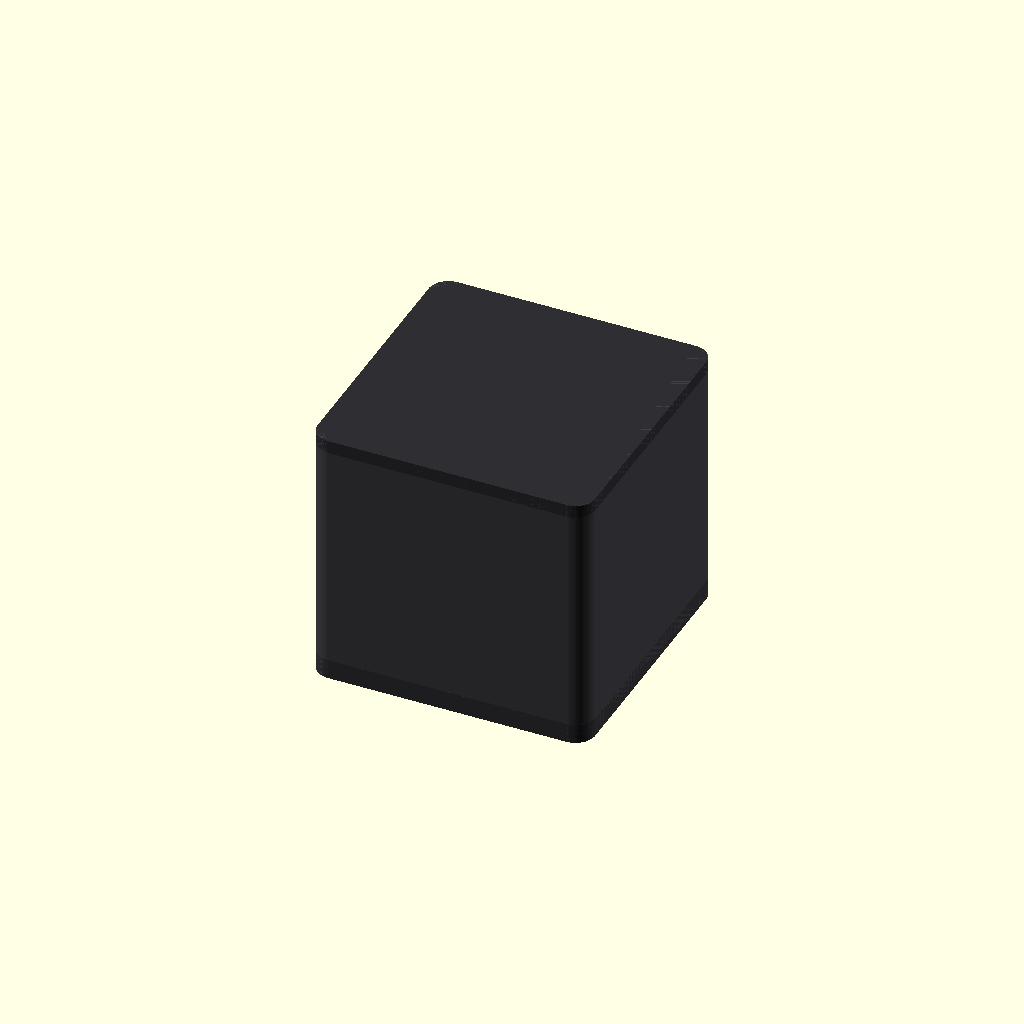
Cell 1: rendered with the file's own defaults.
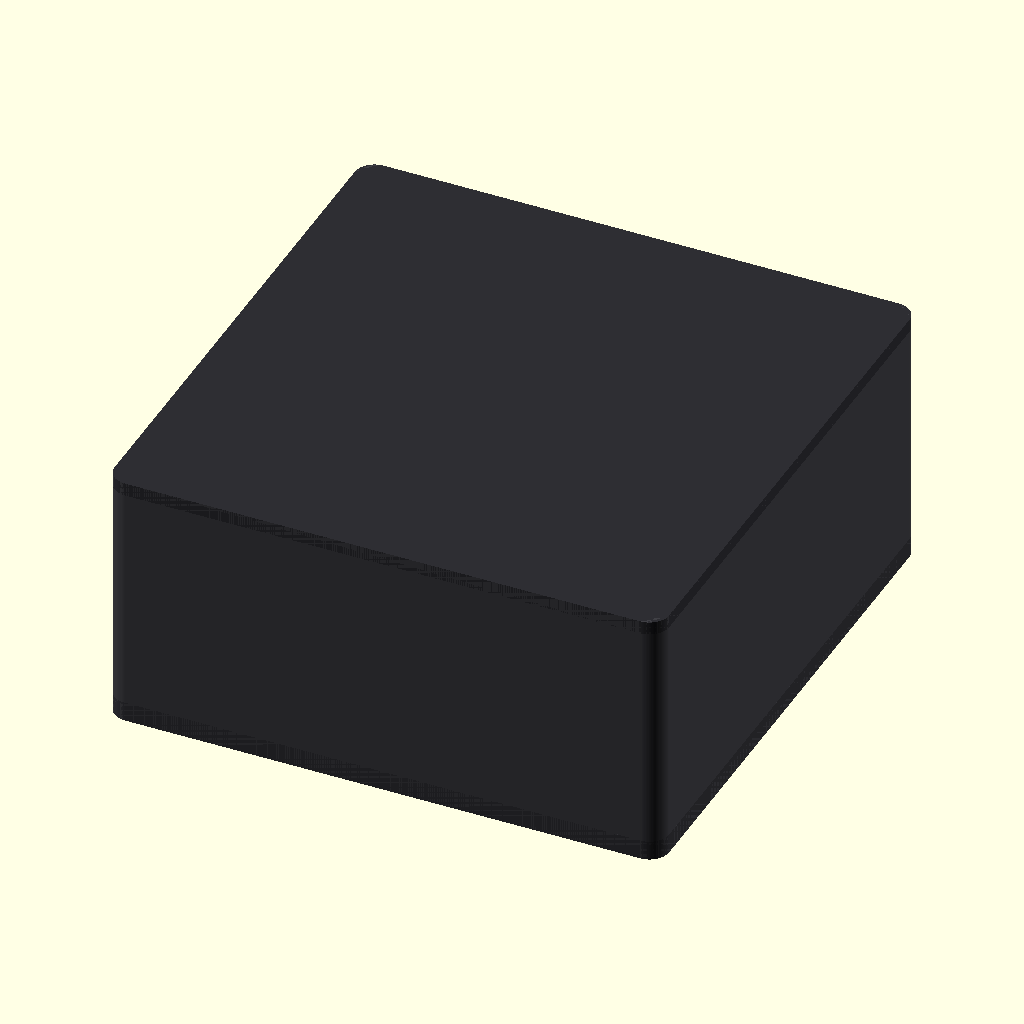
Cell 2 — face_w set to 84.6, the other parameters unchanged.
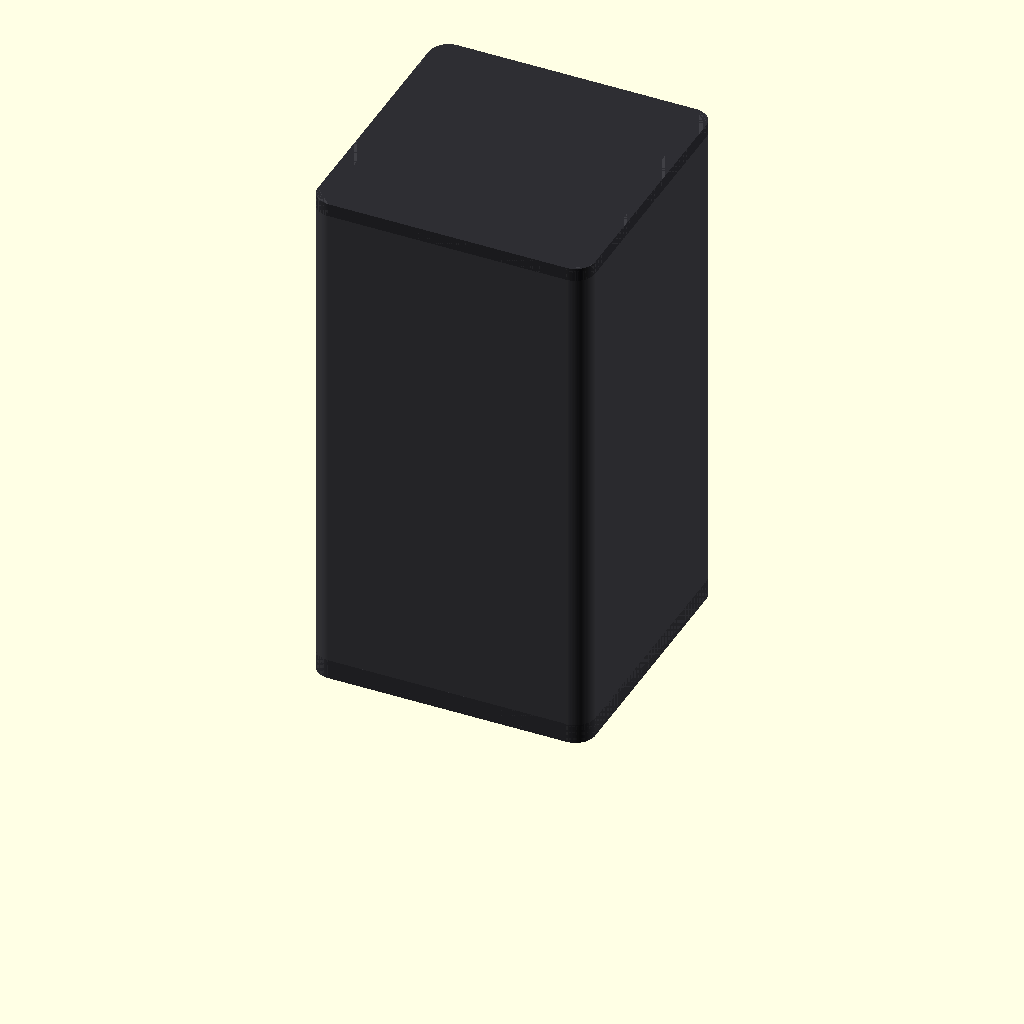
Cell 3: body_len = 80 (everything else at default).
One fixed orthographic camera (rotation 55°, 0°, 25°; colour scheme Cornfield) for every cell.
The OpenSCAD source (additional_study/matched_effort/results/direct_matched_calls/scad/stepper_motor__NEMA17_40L280.scad):
$fn = 96;

// Parameters (mm)
face_w = 42.3;          // square face width
body_len = 40.0;        // motor body length (excluding front boss/shaft)
shaft_d = 8.0;          // shaft diameter
shaft_len = 22.0;       // typical protrusion
mount_spacing = 31.0;   // hole center-to-center spacing
mount_hole_d = 3.2;     // typical for M3 clearance
front_boss_d = 22.0;    // typical NEMA17 pilot
front_boss_h = 2.0;     // typical pilot height
corner_r = 3.0;         // rounded corners (approx)
face_th = 3.0;          // front face plate thickness (visual)
back_cap_th = 2.0;      // back cap thickness (visual)

module rounded_square_2d(w, r){
    // Rounded rectangle centered at origin
    offset(r=r) offset(delta=-r)
        square([w, w], center=true);
}

module motor_body(){
    // Main body with rounded corners
    color([0.25,0.25,0.27])
    linear_extrude(height=body_len)
        rounded_square_2d(face_w, corner_r);
}

module front_face_features(){
    // Front face plate (slight visual step)
    color([0.20,0.20,0.22])
    translate([0,0,0])
    linear_extrude(height=face_th)
        rounded_square_2d(face_w, corner_r);

    // Front boss/pilot
    color([0.65,0.65,0.68])
    translate([0,0,face_th])
        cylinder(d=front_boss_d, h=front_boss_h);

    // Shaft
    color([0.75,0.75,0.78])
    translate([0,0,face_th + front_boss_h])
        cylinder(d=shaft_d, h=shaft_len);
}

module mounting_holes(){
    // Through holes in the front face region (visual)
    for (sx = [-1,1], sy = [-1,1]){
        translate([sx*mount_spacing/2, sy*mount_spacing/2, -0.1])
            cylinder(d=mount_hole_d, h=face_th + front_boss_h + 0.2);
    }
}

module back_cap(){
    // Slight back cap step
    color([0.18,0.18,0.20])
    translate([0,0,body_len - back_cap_th])
        linear_extrude(height=back_cap_th)
            rounded_square_2d(face_w, corner_r);
}

module stepper_motor(){
    // Body
    motor_body();

    // Back cap
    back_cap();

    // Front face + boss + shaft, with mounting holes cut
    difference(){
        front_face_features();
        mounting_holes();
    }
}

stepper_motor();
Customizer parameters (derived from the source; name, type, default, range or options):
face_w: number, default 42.3
body_len: number, default 40
shaft_d: number, default 8
shaft_len: number, default 22
mount_spacing: number, default 31
mount_hole_d: number, default 3.2
front_boss_d: number, default 22
front_boss_h: number, default 2
corner_r: number, default 3
face_th: number, default 3
back_cap_th: number, default 2
